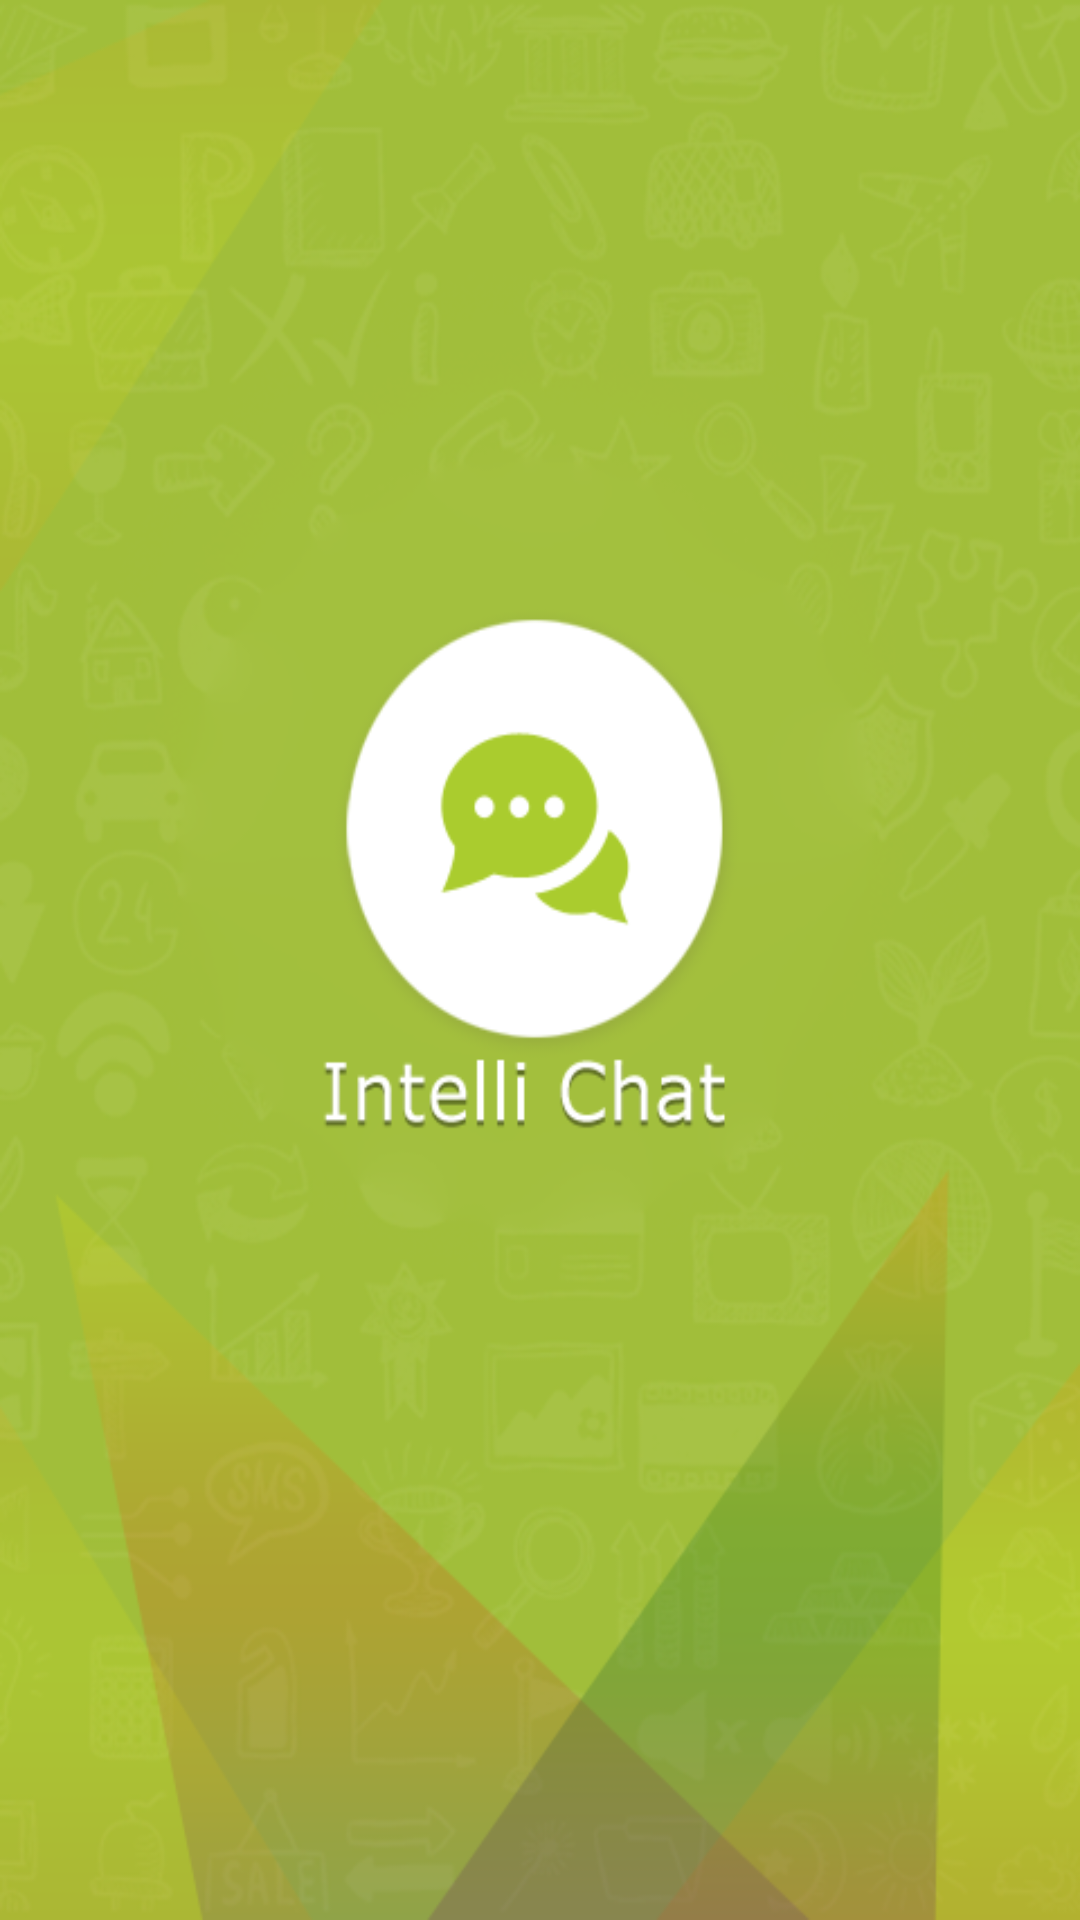

Produce the Android XML layout that renders to this screen, including the resource entries it uses.
<!-- AndroidManifest.xml: application theme AppTheme -->
<!-- res/layout/activity_chat_splash.xml -->
<?xml version="1.0" encoding="utf-8"?>
<RelativeLayout xmlns:android="http://schemas.android.com/apk/res/android"
    xmlns:app="http://schemas.android.com/apk/res-auto"
    xmlns:tools="http://schemas.android.com/tools"
    android:layout_width="match_parent"
    android:layout_height="match_parent"
    android:background="@drawable/splash_bg"
    tools:context="com.blikoon.rooster.ChatSplash">
 
 <TextView
     android:layout_width="wrap_content"
     android:layout_height="wrap_content"
     android:text="Intelli Chat"
     android:textSize="30sp"
     android:textColor="@color/white"
     android:textStyle="italic"
     android:layout_centerHorizontal="true"
     android:layout_marginTop="30dp"
     android:visibility="gone"/>

 <ImageView
     android:layout_width="wrap_content"
     android:layout_height="wrap_content"
     android:src="@drawable/chat_icon"
     android:layout_centerInParent="true"
     android:visibility="gone"/>
</RelativeLayout>
<!-- resources referenced by this layout -->
<resources>
  <!-- drawable sp_gradient_drawable (drawable) -->
  <?xml version="1.0" encoding="utf-8"?>
  <shape xmlns:android="http://schemas.android.com/apk/res/android"
      android:shape="rectangle">
  <gradient android:startColor="#e5e5be"
            android:endColor="#003973"
      android:type="linear"
      android:angle="90"/>
  </shape>
  <!-- drawable splash_bg: png bitmap (drawable-hdpi, 236838 bytes) -->
  <style name="AppTheme" parent="Theme.AppCompat.Light.DarkActionBar">
          
          <item name="colorPrimary">@color/colorPrimary</item>
          <item name="colorPrimaryDark">@color/colorPrimaryDark</item>
          <item name="colorAccent">@color/colorAccent</item>
      </style>
  <color name="colorPrimary">#08be50</color>
  <color name="colorPrimaryDark">#08be50</color>
  <color name="colorAccent">#265f54</color>
  <!-- not gathered from this repository: default colours our renderer supplied (Android Studio template values) -->
  <color name="white">#FFFFFFFF</color>
</resources>
